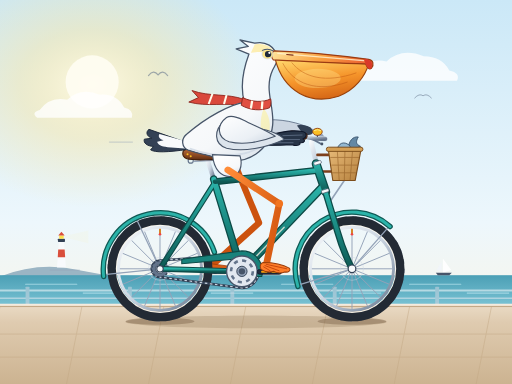
t = 0.00 s
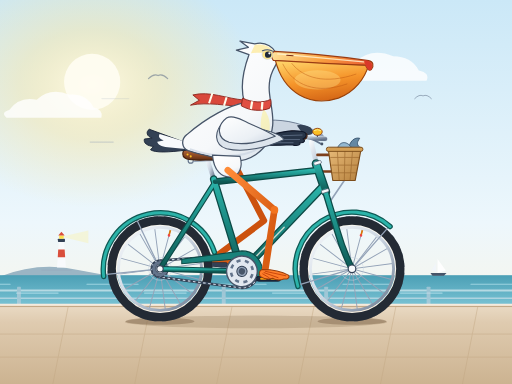
t = 1.67 s
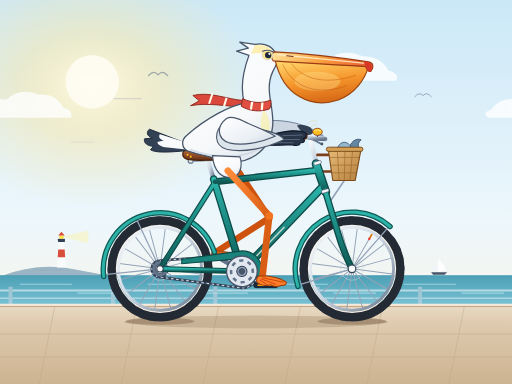
t = 3.33 s
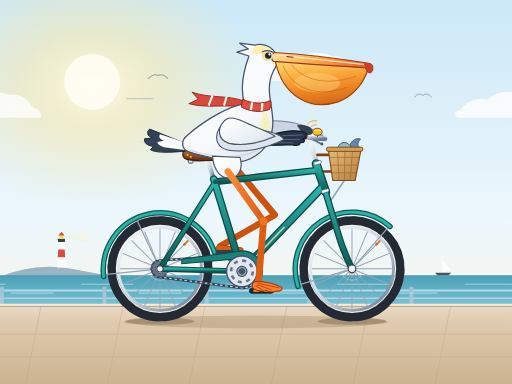
t = 5.00 s
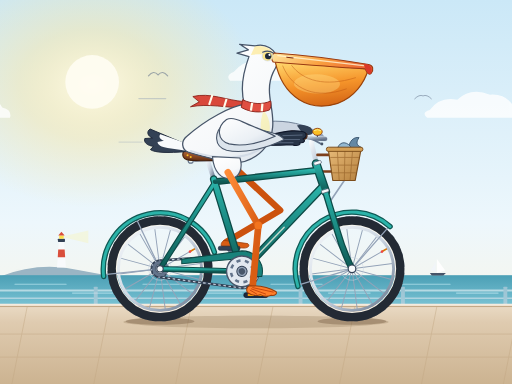
t = 6.67 s
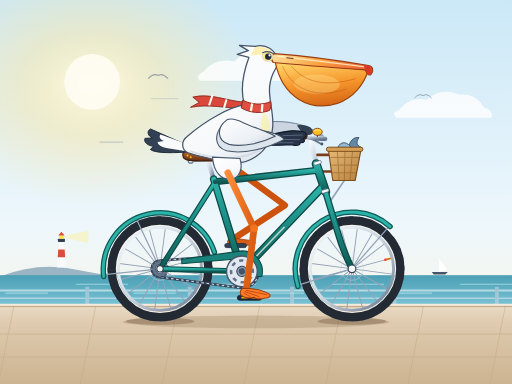
t = 8.33 s

The animated SVG that drew these frames (rendered in a browser with its animation timeline set to each time). Animation: 47 SMIL elements (animate=25,animateTransform=22); frames cover the first 8.33 s, repeats indefinitely.

<svg xmlns="http://www.w3.org/2000/svg" viewBox="0 0 800 600" width="800" height="600" role="img" aria-label="Animated pelican riding a vintage teal bicycle along a sunny coastal boardwalk">
  <defs>
    <!-- Sky, Sun, Sea & Boardwalk Gradients -->
    <linearGradient id="skyGrad" x1="0" y1="0" x2="0" y2="1">
      <stop offset="0%" stop-color="#CBE8F7"/>
      <stop offset="58%" stop-color="#EDF7FC"/>
      <stop offset="100%" stop-color="#FFF3DC"/>
    </linearGradient>
    <radialGradient id="sunGlow" cx="0.18" cy="0.22" r="0.32">
      <stop offset="0%" stop-color="#FFFCE8" stop-opacity="0.96"/>
      <stop offset="45%" stop-color="#FFE79E" stop-opacity="0.45"/>
      <stop offset="100%" stop-color="#FFE79E" stop-opacity="0"/>
    </radialGradient>
    <linearGradient id="seaGrad" x1="0" y1="0" x2="0" y2="1">
      <stop offset="0%" stop-color="#4B9FB5"/>
      <stop offset="100%" stop-color="#7AC3D4"/>
    </linearGradient>
    <linearGradient id="boardwalkGrad" x1="0" y1="0" x2="0" y2="1">
      <stop offset="0%" stop-color="#EADBC5"/>
      <stop offset="22%" stop-color="#DFCBB0"/>
      <stop offset="100%" stop-color="#CCB391"/>
    </linearGradient>

    <!-- Pelican Plumage, Beak & Leg Gradients -->
    <linearGradient id="bodyPlumage" x1="0.2" y1="0" x2="0.8" y2="1">
      <stop offset="0%" stop-color="#FFFFFF"/>
      <stop offset="68%" stop-color="#F6F8FA"/>
      <stop offset="100%" stop-color="#DCE4EC"/>
    </linearGradient>
    <linearGradient id="wingCovert" x1="0" y1="0" x2="1" y2="1">
      <stop offset="0%" stop-color="#FFFFFF"/>
      <stop offset="65%" stop-color="#EBF0F5"/>
      <stop offset="100%" stop-color="#CBD5E1"/>
    </linearGradient>
    <linearGradient id="upperBillGrad" x1="0" y1="0" x2="1" y2="0.2">
      <stop offset="0%" stop-color="#FFE59E"/>
      <stop offset="55%" stop-color="#F9A03F"/>
      <stop offset="100%" stop-color="#EB6434"/>
    </linearGradient>
    <linearGradient id="pouchGrad" x1="0.3" y1="0" x2="0.6" y2="1">
      <stop offset="0%" stop-color="#FFD166"/>
      <stop offset="52%" stop-color="#F5942A"/>
      <stop offset="100%" stop-color="#D46515"/>
    </linearGradient>
    <linearGradient id="legOrange" x1="0" y1="0" x2="1" y2="0.5">
      <stop offset="0%" stop-color="#FF8C38"/>
      <stop offset="100%" stop-color="#D95D14"/>
    </linearGradient>

    <!-- Bicycle Frame, Chrome, Leather & Basket Gradients -->
    <linearGradient id="frameTeal" x1="0" y1="0" x2="0" y2="1">
      <stop offset="0%" stop-color="#2BB3A9"/>
      <stop offset="55%" stop-color="#19827B"/>
      <stop offset="100%" stop-color="#0F5954"/>
    </linearGradient>
    <linearGradient id="chromeGrad" x1="0" y1="0" x2="1" y2="1">
      <stop offset="0%" stop-color="#F8FAFC"/>
      <stop offset="50%" stop-color="#CBD5E1"/>
      <stop offset="100%" stop-color="#64748B"/>
    </linearGradient>
    <linearGradient id="leatherGrad" x1="0" y1="0" x2="0" y2="1">
      <stop offset="0%" stop-color="#B86B3B"/>
      <stop offset="60%" stop-color="#8A4822"/>
      <stop offset="100%" stop-color="#5C2D12"/>
    </linearGradient>
    <linearGradient id="basketGrad" x1="0" y1="0" x2="1" y2="1">
      <stop offset="0%" stop-color="#E7BA78"/>
      <stop offset="100%" stop-color="#B5803D"/>
    </linearGradient>

    <!-- Reusable Spinning 16-Spoke Wheel Assembly (R_outer = 82px) -->
    <g id="spinningWheel">
      <g>
        <animateTransform attributeName="transform" type="rotate" from="0 0 0" to="360 0 0" dur="1.6s" repeatCount="indefinite"/>
        <g stroke="#94A3B8" stroke-width="1.5" stroke-linecap="round">
          <line x1="-64" y1="0" x2="64" y2="0"/>
          <line x1="0" y1="-64" x2="0" y2="64"/>
          <line x1="-45.3" y1="-45.3" x2="45.3" y2="45.3"/>
          <line x1="-45.3" y1="45.3" x2="45.3" y2="-45.3"/>
          <line x1="-59.1" y1="-24.5" x2="59.1" y2="24.5"/>
          <line x1="-24.5" y1="-59.1" x2="24.5" y2="59.1"/>
          <line x1="-59.1" y1="24.5" x2="59.1" y2="-24.5"/>
          <line x1="-24.5" y1="59.1" x2="24.5" y2="-59.1"/>
        </g>
        <!-- Brass Tire Valve Stem & Red Cap for Clear Rotational Reference -->
        <line x1="0" y1="-55" x2="0" y2="-64" stroke="#D97706" stroke-width="2.6" stroke-linecap="round"/>
        <circle cx="0" cy="-54" r="2" fill="#EF4444"/>
        <circle r="18" fill="none" stroke="#CBD5E1" stroke-width="1" opacity="0.7"/>
        <circle r="81.5" fill="none" stroke="#475569" stroke-width="1.4" stroke-dasharray="7 9" opacity="0.8"/>
      </g>
      <circle r="65" fill="none" stroke="url(#chromeGrad)" stroke-width="4.5"/>
      <circle r="69.5" fill="none" stroke="#FBF6EC" stroke-width="3.5"/>
      <circle r="75.5" fill="none" stroke="#232A34" stroke-width="13"/>
    </g>
  </defs>
  <!-- 1. PARALLAX ANIMATED COASTAL ENVIRONMENT -->
  <rect width="800" height="600" fill="url(#skyGrad)"/>
  <rect width="800" height="600" fill="url(#sunGlow)"/>
  <circle cx="144" cy="128" r="42" fill="#FFFDF2" opacity="0.92">
    <animate attributeName="r" values="41.5;44;41.5" dur="3.2s" repeatCount="indefinite"/>
  </circle>

  <!-- Slowly Drifting Coastal Clouds (Seamless 800px Wrap) -->
  <g fill="#FFFFFF" opacity="0.8">
    <animateTransform attributeName="transform" type="translate" from="0 0" to="-800 0" dur="28s" repeatCount="indefinite"/>
    <path d="M 62,172 Q 78,150 105,156 Q 126,136 156,148 Q 182,146 194,168 Q 210,172 206,184 L 58,184 Q 48,176 62,172 Z"/>
    <path d="M 556,112 Q 574,90 604,96 Q 628,74 662,88 Q 690,88 702,110 Q 720,114 714,126 L 550,126 Q 542,118 556,112 Z"/>
    <path d="M 862,172 Q 878,150 905,156 Q 926,136 956,148 Q 982,146 994,168 Q 1010,172 1006,184 L 858,184 Q 848,176 862,172 Z"/>
    <path d="M 1356,112 Q 1374,90 1404,96 Q 1428,74 1462,88 Q 1490,88 1502,110 Q 1520,114 1514,126 L 1350,126 Q 1342,118 1356,112 Z"/>
  </g>

  <!-- Flapping Distant Seabirds -->
  <g fill="none" stroke="#64748B" stroke-width="1.8" stroke-linecap="round" opacity="0.58">
    <path>
      <animate attributeName="d" dur="1.1s" repeatCount="indefinite"
        values="M 232,118 Q 240,108 247,117 Q 254,108 262,118; M 232,123 Q 240,115 247,118 Q 254,115 262,123; M 232,118 Q 240,108 247,117 Q 254,108 262,118"/>
    </path>
    <path stroke-width="1.5">
      <animate attributeName="d" dur="1.3s" begin="-0.4s" repeatCount="indefinite"
        values="M 648,150 Q 655,141 661,149 Q 667,141 674,150; M 648,155 Q 655,148 661,150 Q 667,148 674,155; M 648,150 Q 655,141 661,149 Q 667,141 674,150"/>
    </path>
  </g>

  <!-- Distant Headland & Lighthouse with Gentle Beacon Pulse -->
  <path d="M 0,432 Q 62,408 122,422 Q 155,429 186,432 Z" fill="#9BB5C4"/>
  <g transform="translate(96, 368)">
    <polygon points="0,2 42,-8 42,12" fill="#FEF08A" opacity="0.35">
      <animate attributeName="opacity" values="0.08;0.42;0.08" dur="2.4s" repeatCount="indefinite"/>
    </polygon>
    <polygon points="-7,50 -4,10 4,10 7,50" fill="#F8FAFC"/>
    <polygon points="-5.8,34 -5,22 5,22 5.8,34" fill="#D94E3B"/>
    <rect x="-5.5" y="5" width="11" height="5" rx="1" fill="#334155"/>
    <rect x="-3.5" y="0" width="7" height="5" fill="#FDE047"/>
    <polygon points="-5,0 0,-6 5,0" fill="#D94E3B"/>
  </g>

  <!-- Ocean Horizon, Bobbing Sailboat & Drifting Shimmer -->
  <rect x="0" y="430" width="800" height="48" fill="url(#seaGrad)"/>
  <g stroke="#BCE6F0" stroke-width="1.6" stroke-linecap="round" opacity="0.68">
    <animateTransform attributeName="transform" type="translate" from="0 0" to="-200 0" dur="3.2s" repeatCount="indefinite"/>
    <line x1="40" y1="444" x2="120" y2="444"/><line x1="240" y1="444" x2="320" y2="444"/>
    <line x1="440" y1="444" x2="520" y2="444"/><line x1="640" y1="444" x2="720" y2="444"/><line x1="840" y1="444" x2="920" y2="444"/>
    <line x1="130" y1="458" x2="195" y2="458"/><line x1="330" y1="458" x2="395" y2="458"/>
    <line x1="530" y1="458" x2="595" y2="458"/><line x1="730" y1="458" x2="795" y2="458"/><line x1="930" y1="458" x2="995" y2="458"/>
  </g>
  <g transform="translate(692, 426)">
    <animateTransform attributeName="transform" type="translate" values="692,426; 686,427.2; 680,426; 686,425; 692,426" dur="4.8s" repeatCount="indefinite"/>
    <polygon points="0,0 0,-22 13,-4" fill="#FFFFFF" opacity="0.9"/>
    <polygon points="-2,-2 -2,-17 -10,-4" fill="#F1F5F9" opacity="0.85"/>
    <path d="M -11,0 L 14,0 L 10,4 L -8,4 Z" fill="#475569"/>
  </g>

  <!-- Mid-Ground Parallax Coastal Promenade Railing (-320px per 1.6s, 160px spacing) -->
  <g opacity="0.56">
    <line x1="0" y1="454" x2="800" y2="454" stroke="#F8FAFC" stroke-width="3"/>
    <line x1="0" y1="466" x2="800" y2="466" stroke="#E2E8F0" stroke-width="2"/>
    <g fill="#CBD5E1">
      <animateTransform attributeName="transform" type="translate" from="0 0" to="-320 0" dur="1.6s" repeatCount="indefinite"/>
      <rect x="40" y="448" width="6" height="30" rx="1"/><rect x="200" y="448" width="6" height="30" rx="1"/>
      <rect x="360" y="448" width="6" height="30" rx="1"/><rect x="520" y="448" width="6" height="30" rx="1"/>
      <rect x="680" y="448" width="6" height="30" rx="1"/><rect x="840" y="448" width="6" height="30" rx="1"/>
      <rect x="1000" y="448" width="6" height="30" rx="1"/>
    </g>
  </g>
  <!-- Foreground Boardwalk Ground with Zero-Slip Scrolling Planks (-512px per 1.6s = 320px/s) -->
  <rect x="0" y="476" width="800" height="124" fill="url(#boardwalkGrad)"/>
  <line x1="0" y1="476" x2="800" y2="476" stroke="#F5EBDD" stroke-width="3"/>
  <line x1="0" y1="479" x2="800" y2="479" stroke="#BFA582" stroke-width="1.5"/>
  <g stroke="#C2A783" stroke-width="1.4" opacity="0.52">
    <line x1="0" y1="522" x2="800" y2="522"/>
    <line x1="0" y1="558" x2="800" y2="558"/>
    <g>
      <animateTransform attributeName="transform" type="translate" from="0 0" to="-512 0" dur="1.6s" repeatCount="indefinite"/>
      <line x1="0" y1="479" x2="-24" y2="600"/><line x1="128" y1="479" x2="104" y2="600"/>
      <line x1="256" y1="479" x2="232" y2="600"/><line x1="384" y1="479" x2="360" y2="600"/>
      <line x1="512" y1="479" x2="488" y2="600"/><line x1="640" y1="479" x2="616" y2="600"/>
      <line x1="768" y1="479" x2="744" y2="600"/><line x1="896" y1="479" x2="872" y2="600"/>
      <line x1="1024" y1="479" x2="1000" y2="600"/><line x1="1152" y1="479" x2="1128" y2="600"/>
      <line x1="1280" y1="479" x2="1256" y2="600"/>
    </g>
  </g>

  <!-- Ground Contact Shadows (Tires touch y=502) -->
  <ellipse cx="400" cy="503" rx="205" ry="10" fill="#8C7355" opacity="0.28">
    <animate attributeName="rx" values="204;209;204" dur="0.8s" repeatCount="indefinite"/>
  </ellipse>
  <ellipse cx="250" cy="502" rx="54" ry="5.5" fill="#6E563A" opacity="0.38"/>
  <ellipse cx="550" cy="502" rx="54" ry="5.5" fill="#6E563A" opacity="0.38"/>

  <!-- 2. FAR CRANK, COUNTER-ROTATED FAR PEDAL & 17-STEP IK FAR PELICAN LEG -->
  <g id="farPedalAndLeg">
    <!-- Far Leg 2-Bone IK (Hip -> Knee -> Ankle, Exact 180-deg Phase) -->
    <path fill="none" stroke="#CC520E" stroke-width="10" stroke-linecap="round" stroke-linejoin="round">
      <animate attributeName="d" dur="1.6s" repeatCount="indefinite"
        values="M 368.0,259.5 L 404.7,348.2 L 332.0,414.0; M 368.0,260.2 L 416.4,343.1 L 335.2,397.9; M 368.0,262.0 L 429.4,335.8 L 344.3,384.3; M 368.0,263.8 L 442.0,324.9 L 357.9,375.2; M 368.0,264.5 L 451.5,312.0 L 374.0,372.0; M 368.0,263.8 L 455.8,302.5 L 390.1,375.2; M 368.0,262.0 L 455.6,301.2 L 403.7,384.3; M 368.0,260.2 L 451.4,307.8 L 412.8,397.9; M 368.0,259.5 L 442.8,319.7 L 416.0,414.0; M 368.0,260.2 L 429.9,333.6 L 412.8,430.1; M 368.0,262.0 L 414.0,346.2 L 403.7,443.7; M 368.0,263.8 L 397.6,355.1 L 390.1,452.8; M 368.0,264.5 L 386.2,358.8 L 374.0,456.0; M 368.0,263.8 L 384.2,358.4 L 357.9,452.8; M 368.0,262.0 L 387.9,355.9 L 344.3,443.7; M 368.0,260.2 L 394.9,352.4 L 335.2,430.1; M 368.0,259.5 L 404.7,348.2 L 332.0,414.0"/>
    </path>
    <!-- Far Crank Arm & Counter-Rotating Level Far Foot + Pedal -->
    <g>
      <animateTransform attributeName="transform" type="rotate" from="0 378 424" to="360 378 424" dur="1.6s" repeatCount="indefinite"/>
      <line x1="378" y1="424" x2="336" y2="424" stroke="#64748B" stroke-width="6.5" stroke-linecap="round"/>
      <circle cx="336" cy="424" r="4" fill="#475569"/>
      <g>
        <animateTransform attributeName="transform" type="rotate" from="0 336 424" to="-360 336 424" dur="1.6s" repeatCount="indefinite"/>
        <path d="M 329,412 L 366,417 C 370,420 367,424 360,424 L 326,422 C 323,419 325,414 329,412 Z" fill="#D95D14" stroke="#9A3B08" stroke-width="1.2"/>
        <rect x="320" y="421" width="34" height="6.5" rx="3" fill="#334155" stroke="#1E293B" stroke-width="1"/>
      </g>
    </g>
  </g>

  <!-- Far Swept Handlebar & Far Wing Locked on Grip (482, 204) -->
  <g id="farWingAndBar">
    <path d="M 505,216 Q 498,203 480,204" fill="none" stroke="#94A3B8" stroke-width="6" stroke-linecap="round"/>
    <rect x="467" y="199" width="20" height="9" rx="4.5" transform="rotate(-6 477 204)" fill="#6B3719"/>
    <path fill="#CBD5E1" stroke="#64748B" stroke-width="1.4">
      <animate attributeName="d" dur="0.8s" repeatCount="indefinite"
        values="M 398,189.5 C 426,184 456,188 482,199 C 488,202 487,210 478,211 C 454,213 424,212 398,209.5 Z;
                M 398,194.5 C 426,188 456,189 482,199 C 488,202 487,210 478,211 C 454,213 424,216 398,214.5 Z;
                M 398,189.5 C 426,184 456,188 482,199 C 488,202 487,210 478,211 C 454,213 424,212 398,209.5 Z"/>
    </path>
    <path d="M 464,196 C 476,194 488,198 489,206 C 489,211 481,213 473,209 Z" fill="#334155"/>
  </g>
  <!-- 3. SPINNING WHEELS, FENDERS & ANIMATED ROLLER DRIVETRAIN -->
  <g transform="translate(250, 420)"><use href="#spinningWheel"/></g>
  <g transform="translate(550, 420)"><use href="#spinningWheel"/></g>

  <g stroke="#94A3B8" stroke-width="2" stroke-linecap="round">
    <line x1="250" y1="420" x2="163" y2="429"/>
    <line x1="250" y1="420" x2="212" y2="340"/>
    <line x1="550" y1="420" x2="467" y2="445"/>
    <line x1="550" y1="420" x2="606" y2="356"/>
  </g>
  <path d="M 162,432 A 89 89 0 0 1 335,394" fill="none" stroke="#0F5954" stroke-width="8.5" stroke-linecap="round"/>
  <path d="M 162,432 A 89 89 0 0 1 335,394" fill="none" stroke="#2BB3A9" stroke-width="4.5" stroke-linecap="round"/>
  <path d="M 465.5,447.5 A 89 89 0 0 1 609.5,354" fill="none" stroke="#0F5954" stroke-width="8.5" stroke-linecap="round"/>
  <path d="M 465.5,447.5 A 89 89 0 0 1 609.5,354" fill="none" stroke="#2BB3A9" stroke-width="4.5" stroke-linecap="round"/>

  <!-- Marching Roller Chain & Spinning Rear Sprocket -->
  <g id="drivetrain">
    <path d="M 250,407 L 378,398 A 26 26 0 0 1 378,450 L 250,433 A 13 13 0 0 1 250,407 Z" fill="none" stroke="#334155" stroke-width="4" stroke-linejoin="round"/>
    <path d="M 250,407 L 378,398 A 26 26 0 0 1 378,450 L 250,433 A 13 13 0 0 1 250,407 Z" fill="none" stroke="#CBD5E1" stroke-width="1.8" stroke-dasharray="4 4">
      <animate attributeName="stroke-dashoffset" from="16" to="0" dur="0.25s" repeatCount="indefinite"/>
    </path>
    <g>
      <animateTransform attributeName="transform" type="rotate" from="0 250 420" to="360 250 420" dur="0.8s" repeatCount="indefinite"/>
      <circle cx="250" cy="420" r="13" fill="#64748B" stroke="#334155" stroke-width="2" stroke-dasharray="4 3"/>
      <circle cx="250" cy="420" r="7" fill="#E2E8F0" stroke="#475569" stroke-width="1.5"/>
    </g>
  </g>

  <!-- 4. BICYCLE DIAMOND FRAME, WICKER BASKET (WITH WIGGLING FISH) & SADDLE -->
  <g id="bicycleFrame">
    <line x1="334" y1="280" x2="323" y2="246" stroke="url(#chromeGrad)" stroke-width="7" stroke-linecap="round"/>
    <path d="M 495,258 L 487,225 Q 485,217 495,217 L 508,217" fill="none" stroke="url(#chromeGrad)" stroke-width="7.5" stroke-linecap="round" stroke-linejoin="round"/>

    <line x1="515" y1="316" x2="538" y2="282" stroke="#94A3B8" stroke-width="2.5" stroke-linecap="round"/>
    <line x1="496" y1="242" x2="516" y2="242" stroke="#7C3F1C" stroke-width="4" stroke-linecap="round"/>
    <line x1="502" y1="268" x2="518" y2="268" stroke="#7C3F1C" stroke-width="4" stroke-linecap="round"/>

    <!-- Wicker Basket & Wiggling Silvery Fish -->
    <g id="frontBasket">
      <g>
        <animateTransform attributeName="transform" type="rotate" values="-6 542 236; 8 542 236; -6 542 236" dur="0.6s" repeatCount="indefinite"/>
        <path d="M 544,235 C 546,220 554,214 562,216 C 557,223 557,227 564,231 C 556,233 550,234 544,235 Z" fill="#6488A4" stroke="#334E68" stroke-width="1.3"/>
        <path d="M 526,236 C 529,221 540,219 548,229 L 543,237 Z" fill="#94B8D0" stroke="#334E68" stroke-width="1.3"/>
      </g>
      <polygon points="513,234 564,234 555,282 520,282" fill="url(#basketGrad)" stroke="#7C4D1B" stroke-width="1.8" stroke-linejoin="round"/>
      <g stroke="#8F5B22" stroke-width="1.3" opacity="0.65">
        <line x1="516" y1="246" x2="561" y2="246"/><line x1="518" y1="258" x2="559" y2="258"/><line x1="519" y1="270" x2="557" y2="270"/>
        <line x1="527" y1="234" x2="530" y2="282"/><line x1="539" y1="234" x2="538" y2="282"/><line x1="551" y1="234" x2="547" y2="282"/>
      </g>
      <rect x="510" y="230" width="57" height="6.5" rx="3" fill="#D4A056" stroke="#7C4D1B" stroke-width="1.5"/>
    </g>

    <g stroke="#0C4A46" stroke-linecap="round" stroke-linejoin="round" fill="none">
      <line x1="250" y1="420" x2="378" y2="424" stroke-width="9"/>
      <line x1="250" y1="420" x2="335" y2="286" stroke-width="8.5"/>
      <line x1="378" y1="424" x2="334" y2="280" stroke-width="12"/>
      <line x1="378" y1="424" x2="504" y2="292" stroke-width="13"/>
      <line x1="336" y1="284" x2="497" y2="266" stroke-width="11"/>
      <line x1="494" y1="256" x2="509" y2="300" stroke-width="14"/>
      <path d="M 508,298 L 528,364 Q 536,392 550,420" stroke-width="10.5"/>
    </g>
    <g stroke="url(#frameTeal)" stroke-linecap="round" stroke-linejoin="round" fill="none">
      <line x1="250" y1="420" x2="378" y2="424" stroke-width="5.5"/>
      <line x1="250" y1="420" x2="335" y2="286" stroke-width="5"/>
      <line x1="378" y1="424" x2="334" y2="280" stroke-width="8"/>
      <line x1="378" y1="424" x2="504" y2="292" stroke-width="9"/>
      <line x1="336" y1="284" x2="497" y2="266" stroke-width="7"/>
      <line x1="494" y1="256" x2="509" y2="300" stroke-width="10"/>
      <path d="M 508,298 L 528,364 Q 536,392 550,420" stroke-width="6.5"/>
    </g>
    <rect x="490" y="252" width="12" height="5" rx="2" transform="rotate(-17 496 254)" fill="#F8FAFC" stroke="#475569" stroke-width="1"/>
    <rect x="502" y="296" width="12" height="5" rx="2" transform="rotate(-17 508 298)" fill="#F8FAFC" stroke="#475569" stroke-width="1"/>
    <line x1="398" y1="403" x2="444" y2="355" stroke="#FFF8EB" stroke-width="2.2" stroke-linecap="round" opacity="0.75"/>

    <!-- Chain Guard & Spinning Front Chainring at (378, 424) -->
    <path d="M 284,405 L 378,392 A 32 32 0 0 1 409,432 L 396,432 A 20 20 0 0 0 378,404 L 284,412 Z" fill="#19827B" stroke="#0C4A46" stroke-width="1.6"/>
    <g>
      <animateTransform attributeName="transform" type="rotate" from="0 378 424" to="360 378 424" dur="1.6s" repeatCount="indefinite"/>
      <circle cx="378" cy="424" r="24" fill="#E2E8F0" stroke="#475569" stroke-width="2.2"/>
      <circle cx="378" cy="424" r="17" fill="none" stroke="#64748B" stroke-width="4" stroke-dasharray="6.5 6.8"/>
      <circle cx="378" cy="424" r="8" fill="#94A3B8" stroke="#334155" stroke-width="1.5"/>
    </g>
    <circle cx="250" cy="420" r="5" fill="#F8FAFC" stroke="#334155" stroke-width="1.8"/>
    <circle cx="550" cy="420" r="6" fill="#F8FAFC" stroke="#334155" stroke-width="1.8"/>
  </g>
  <!-- Leather Saddle with Subtle Spring Cadence -->
  <g id="leatherSaddle">
    <path d="M 304,252 L 340,250" stroke="#94A3B8" stroke-width="2.5" stroke-linecap="round"/>
    <circle cx="298" cy="251" r="4" fill="none" stroke="#64748B" stroke-width="1.8"/>
    <g>
      <animateTransform attributeName="transform" type="translate" values="0,-1; 0,1.2; 0,-1" dur="0.8s" repeatCount="indefinite"/>
      <path d="M 286,238 C 288,231 304,233 322,238 C 338,241 352,240 358,245 C 360,248 354,252 344,251 C 326,249 308,253 292,249 C 286,247 285,242 286,238 Z" fill="url(#leatherGrad)" stroke="#421E0A" stroke-width="1.8"/>
      <circle cx="293" cy="242" r="1.6" fill="#FBBF24"/>
      <circle cx="298" cy="245" r="1.6" fill="#FBBF24"/>
      <circle cx="350" cy="246" r="1.5" fill="#FBBF24"/>
    </g>
  </g>

  <!-- 5. ANIMATED PELICAN TORSO, FLUTTERING SCARF, HEAD & ELASTIC GULAR POUCH -->
  <g id="pelicanBodyGroup">
    <!-- Exact 2x-per-Rev Vertical Cadence Matching Leg IK Hip (-2.5 * cos) -->
    <animateTransform attributeName="transform" type="translate"
      values="0,-2.5; 0,0; 0,2.5; 0,0; 0,-2.5"
      keyTimes="0; 0.25; 0.5; 0.75; 1" dur="0.8s" repeatCount="indefinite"/>

    <!-- Wave-Fluttering Coastal Striped Scarf -->
    <g>
      <path fill="#D9483B" stroke="#8C261D" stroke-width="1.4" stroke-linejoin="round">
        <animate attributeName="d" dur="0.5s" repeatCount="indefinite"
          values="M 382,158 C 354,148 328,154 300,144 L 310,155 L 295,162 C 324,170 354,162 382,168 Z;
                  M 382,158 C 354,160 328,138 302,153 L 312,160 L 299,168 C 326,156 354,170 382,168 Z;
                  M 382,158 C 354,148 328,154 300,144 L 310,155 L 295,162 C 324,170 354,162 382,168 Z"/>
      </path>
      <path stroke="#FFFBEB" stroke-width="3.2">
        <animate attributeName="d" dur="0.5s" repeatCount="indefinite"
          values="M 332,149 L 326,165 M 354,151 L 350,165;
                  M 332,146 L 327,162 M 354,155 L 350,168;
                  M 332,149 L 326,165 M 354,151 L 350,165"/>
      </path>
    </g>

    <!-- Wagging Fanned Tail Feathers -->
    <g>
      <animateTransform attributeName="transform" type="rotate" values="-2.5 294 230; 3 294 230; -2.5 294 230" dur="0.8s" repeatCount="indefinite"/>
      <path d="M 294,226 L 234,202 C 228,206 230,213 238,216 L 226,217 C 224,223 230,228 240,229 L 235,234 C 242,239 262,239 292,236 Z" fill="#334155" stroke="#1E293B" stroke-width="1.5" stroke-linejoin="round"/>
      <path d="M 296,225 L 250,210 C 247,214 250,218 256,220 L 246,222 C 246,226 252,230 262,231 L 294,235 Z" fill="#F8FAFC"/>
    </g>

    <!-- Snowy-White Pelican Torso, S-Neck, Head & Breezy Crest -->
    <path fill="url(#bodyPlumage)" stroke="#475569" stroke-width="2" stroke-linejoin="round">
      <animate attributeName="d" dur="0.8s" repeatCount="indefinite"
        values="M 294,237 C 312,243 332,246 350,252 C 386,260 422,238 426,198 C 429,168 412,142 426,112 C 430,104 434,98 434,94 C 430,74 414,66 398,70 L 375,65 L 388,75 L 369,79 L 389,87 C 382,106 374,136 382,162 C 360,166 324,184 292,212 C 282,220 284,233 294,237 Z;
                M 294,237 C 312,243 332,246 350,252 C 386,260 422,238 426,198 C 429,168 413,143 427,113 C 431,105 435,99 435,95 C 431,75 415,67 399,71 L 374,70 L 388,78 L 371,84 L 389,88 C 382,107 374,136 382,162 C 360,166 324,184 292,212 C 282,220 284,233 294,237 Z;
                M 294,237 C 312,243 332,246 350,252 C 386,260 422,238 426,198 C 429,168 412,142 426,112 C 430,104 434,98 434,94 C 430,74 414,66 398,70 L 375,65 L 388,75 L 369,79 L 389,87 C 382,106 374,136 382,162 C 360,166 324,184 292,212 C 282,220 284,233 294,237 Z"/>
    </path>
    <path d="M 398,72 C 412,69 425,75 430,86 C 418,84 405,83 392,85 Z" fill="#FDE68A" opacity="0.65"/>
    <path d="M 412,172 C 424,186 425,208 414,224 C 406,210 405,190 412,172 Z" fill="#FEF08A" opacity="0.5"/>
    <path d="M 298,235 C 334,248 386,252 414,226" fill="none" stroke="#CBD5E1" stroke-width="3" stroke-linecap="round" opacity="0.7"/>

    <!-- Scarf Collar Wrap -->
    <path d="M 379,155 C 394,162 410,163 423,157 C 424,163 423,168 421,171 C 407,176 391,175 377,167 Z" fill="#E04F42" stroke="#8C261D" stroke-width="1.5"/>
    <path d="M 394,160 L 392,172 M 410,161 L 409,173" stroke="#FFFBEB" stroke-width="3.5"/>
    <!-- Head Nod & Elastic Jiggling Golden Gular Pouch -->
    <g>
      <animateTransform attributeName="transform" type="rotate" values="-1.2 426 92; 1.5 426 92; -1.2 426 92" dur="0.8s" begin="-0.08s" repeatCount="indefinite"/>
      <path fill="url(#pouchGrad)" stroke="#9A420A" stroke-width="1.8" stroke-linejoin="round">
        <animate attributeName="d" dur="0.8s" begin="-0.15s" repeatCount="indefinite"
          values="M 430,95 C 442,143 484,164 528,151 C 554,142 570,122 576,104 L 430,95 Z;
                  M 430,95 C 443,152 486,174 529,159 C 555,149 570,126 576,104 L 430,95 Z;
                  M 430,95 C 442,143 484,164 528,151 C 554,142 570,122 576,104 L 430,95 Z"/>
      </path>
      <ellipse cx="496" cy="126" rx="36" ry="15" fill="#FFE58F" opacity="0.35">
        <animate attributeName="cy" values="124;129;124" dur="0.8s" begin="-0.15s" repeatCount="indefinite"/>
      </ellipse>
      <g fill="none" stroke="#B8500E" stroke-width="1.2" stroke-linecap="round" opacity="0.55">
        <path>
          <animate attributeName="d" dur="0.8s" begin="-0.15s" repeatCount="indefinite"
            values="M 442,102 C 458,131 494,145 542,130; M 442,102 C 458,139 495,154 542,136; M 442,102 C 458,131 494,145 542,130"/>
        </path>
        <path d="M 456,101 C 474,124 508,134 556,118"/>
      </g>

      <!-- Long Flattened Upper Bill & Coral Hook Nail -->
      <path d="M 428,82 C 474,84 528,90 576,97 C 583,98 585,105 580,111 C 576,114 573,108 571,104 C 524,102 474,99 427,96 C 423,92 424,85 428,82 Z"
            fill="url(#upperBillGrad)" stroke="#9A3B12" stroke-width="1.8" stroke-linejoin="round"/>
      <path d="M 434,86 L 568,99" fill="none" stroke="#FFF7D6" stroke-width="2" stroke-linecap="round" opacity="0.8"/>
      <path d="M 569,96 C 577,97 584,100 580,111 C 576,114 573,108 571,104 Z" fill="#D93829"/>
      <line x1="448" y1="88" x2="458" y2="89" stroke="#7C2D12" stroke-width="1.6" stroke-linecap="round"/>

      <!-- Expressive Blinking Pelican Eye -->
      <ellipse cx="418" cy="87" rx="8.5" ry="7.5" fill="#FDE68A" stroke="#CBD5E1" stroke-width="1"/>
      <ellipse cx="419" cy="87" rx="5" ry="5" fill="#1E293B">
        <animate attributeName="ry" values="5;5;0.5;5;5" keyTimes="0;0.45;0.48;0.52;1" dur="3.2s" repeatCount="indefinite"/>
      </ellipse>
      <circle cx="421" cy="85" r="1.8" fill="#FFFFFF">
        <animate attributeName="opacity" values="1;1;0;1;1" keyTimes="0;0.45;0.48;0.52;1" dur="3.2s" repeatCount="indefinite"/>
      </circle>
      <path d="M 410,81 Q 419,77 427,82" fill="none" stroke="#475569" stroke-width="1.6" stroke-linecap="round"/>
    </g>
  </g>

  <!-- 6. NEAR CRANK, COUNTER-ROTATED NEAR PEDAL & 17-STEP IK NEAR PELICAN LEG -->
  <g id="nearLegAndPedal">
    <!-- Feathered Thigh Tuft Bobbing with Hip -->
    <path d="M 332,244 C 334,268 346,280 362,278 C 374,276 380,262 375,246 Z" fill="url(#bodyPlumage)" stroke="#475569" stroke-width="1.8">
      <animateTransform attributeName="transform" type="translate" values="0,-2.5; 0,0; 0,2.5; 0,0; 0,-2.5" keyTimes="0;0.25;0.5;0.75;1" dur="0.8s" repeatCount="indefinite"/>
    </path>

    <!-- Near Leg 2-Bone IK (Hip -> Knee -> Ankle, 0-deg Phase) -->
    <path fill="none" stroke="url(#legOrange)" stroke-width="10.5" stroke-linecap="round" stroke-linejoin="round">
      <animate attributeName="d" dur="1.6s" repeatCount="indefinite"
        values="M 356.0,265.5 L 436.3,318.1 L 416.0,414.0; M 356.0,266.2 L 425.1,332.9 L 412.8,430.1; M 356.0,268.0 L 411.9,346.0 L 403.7,443.7; M 356.0,269.8 L 399.6,355.3 L 390.1,452.8; M 356.0,270.5 L 391.7,359.6 L 374.0,456.0; M 356.0,269.8 L 389.1,359.9 L 357.9,452.8; M 356.0,268.0 L 390.8,357.5 L 344.3,443.7; M 356.0,266.2 L 396.2,353.4 L 335.2,430.1; M 356.0,265.5 L 404.7,348.2 L 332.0,414.0; M 356.0,266.2 L 415.4,341.6 L 335.2,397.9; M 356.0,268.0 L 427.3,332.2 L 344.3,384.3; M 356.0,269.8 L 438.3,319.2 L 357.9,375.2; M 356.0,270.5 L 445.6,305.1 L 374.0,372.0; M 356.0,269.8 L 448.3,296.3 L 390.1,375.2; M 356.0,268.0 L 447.6,296.7 L 403.7,384.3; M 356.0,266.2 L 443.8,305.0 L 412.8,397.9; M 356.0,265.5 L 436.3,318.1 L 416.0,414.0"/>
    </path>
    <circle r="6" fill="#F2741F">
      <animate attributeName="cx" dur="1.6s" repeatCount="indefinite" values="436.3;425.1;411.9;399.6;391.7;389.1;390.8;396.2;404.7;415.4;427.3;438.3;445.6;448.3;447.6;443.8;436.3"/>
      <animate attributeName="cy" dur="1.6s" repeatCount="indefinite" values="318.1;332.9;346.0;355.3;359.6;359.9;357.5;353.4;348.2;341.6;332.2;319.2;305.1;296.3;296.7;305.0;318.1"/>
    </circle>
    <!-- Near Chrome Crank & Counter-Rotated Level Near Pedal + Webbed Foot -->
    <g>
      <animateTransform attributeName="transform" type="rotate" from="0 378 424" to="360 378 424" dur="1.6s" repeatCount="indefinite"/>
      <line x1="378" y1="424" x2="420" y2="424" stroke="url(#chromeGrad)" stroke-width="7.5" stroke-linecap="round"/>
      <circle cx="378" cy="424" r="5" fill="#475569"/>
      <circle cx="420" cy="424" r="4" fill="#334155"/>
      <g>
        <animateTransform attributeName="transform" type="rotate" from="0 420 424" to="-360 420 424" dur="1.6s" repeatCount="indefinite"/>
        <rect x="402" y="421" width="38" height="7.5" rx="3.5" fill="#1E293B" stroke="#0F172A" stroke-width="1.2"/>
        <rect x="408" y="423" width="10" height="3" rx="1" fill="#F59E0B"/>
        <rect x="424" y="423" width="10" height="3" rx="1" fill="#F59E0B"/>
        <path d="M 411,410 C 424,410 442,413 452,419 C 455,422 451,426 445,425 C 440,427 433,427 428,424 C 422,426 414,425 408,421 C 405,417 407,411 411,410 Z"
              fill="#FF7E29" stroke="#9A3B08" stroke-width="1.6" stroke-linejoin="round"/>
        <path d="M 416,413 L 448,420 M 414,415 L 436,423 M 412,417 L 422,423" fill="none" stroke="#C2410C" stroke-width="1.4" stroke-linecap="round"/>
      </g>
    </g>
  </g>

  <!-- 7. NEAR HANDLEBAR, CHIMING BRASS BELL & NEAR WING LOCKED ON GRIP -->
  <g id="nearWingAndHandlebar">
    <path d="M 484,215 L 502,225" fill="none" stroke="#64748B" stroke-width="2.8" stroke-linecap="round"/>
    <circle cx="503" cy="225" r="2.2" fill="#475569"/>
    <path d="M 508,217 Q 493,218 478,214 L 454,210" fill="none" stroke="url(#chromeGrad)" stroke-width="6.5" stroke-linecap="round"/>

    <!-- Chiming Brass Bell -->
    <path d="M 496,214 L 496,209" stroke="#475569" stroke-width="2"/>
    <g>
      <animateTransform attributeName="transform" type="rotate" values="0 496 208; -5 496 208; 5 496 208; -3 496 208; 0 496 208; 0 496 208" keyTimes="0;0.06;0.12;0.18;0.24;1" dur="2.4s" repeatCount="indefinite"/>
      <ellipse cx="496" cy="206" rx="7.5" ry="5.5" fill="#FBBF24" stroke="#92400E" stroke-width="1.4"/>
      <path d="M 491,204 Q 496,201 501,204" fill="none" stroke="#FEF08A" stroke-width="1.5" stroke-linecap="round"/>
    </g>
    <g fill="none" stroke="#F59E0B" stroke-width="1.5" stroke-linecap="round">
      <animate attributeName="opacity" values="0;0.95;0;0.85;0;0" keyTimes="0;0.08;0.2;0.28;0.42;1" dur="2.4s" repeatCount="indefinite"/>
      <path d="M 486,198 Q 489,194 494,195"/>
      <path d="M 481,193 Q 486,187 495,189"/>
    </g>

    <rect x="451" y="206" width="29" height="10" rx="5" transform="rotate(9 465 211)" fill="url(#leatherGrad)" stroke="#421E0A" stroke-width="1.5"/>

    <!-- Primary Flight Feathers Anchored on Grip while Upper Wing Bobs with Shoulder -->
    <path d="M 418,212 C 438,206 458,202 474,206 C 480,208 480,215 473,217 C 478,219 476,224 468,223 C 471,226 465,229 456,226 C 438,227 416,228 396,226 Z"
          fill="#283548" stroke="#0F172A" stroke-width="1.6" stroke-linejoin="round"/>
    <path d="M 442,212 L 472,211 M 438,218 L 468,218 M 432,223 L 458,223" fill="none" stroke="#64748B" stroke-width="1.2" stroke-linecap="round"/>

    <path fill="#DCE4EC" stroke="#475569" stroke-width="1.7" stroke-linejoin="round">
      <animate attributeName="d" dur="0.8s" repeatCount="indefinite"
        values="M 350,189.5 C 334,203.5 334,225.5 354,231.5 C 380,238 416,231 444,218 C 438,210 422,204 402,200 C 384,195.5 366,181.5 350,189.5 Z;
                M 350,194.5 C 334,208.5 334,230.5 354,236.5 C 380,242 416,233 444,218 C 438,210 422,206 402,204 C 384,200.5 366,186.5 350,194.5 Z;
                M 350,189.5 C 334,203.5 334,225.5 354,231.5 C 380,238 416,231 444,218 C 438,210 422,204 402,200 C 384,195.5 366,181.5 350,189.5 Z"/>
    </path>
    <path fill="url(#wingCovert)" stroke="#475569" stroke-width="1.8" stroke-linejoin="round">
      <animate attributeName="d" dur="0.8s" repeatCount="indefinite"
        values="M 354,183.5 C 338,195.5 339,215.5 358,221.5 C 380,227 408,222 430,213 C 416,203 396,196 380,187.5 C 370,182.5 361,179.5 354,183.5 Z;
                M 354,188.5 C 338,200.5 339,220.5 358,226.5 C 380,231 408,224 430,213 C 416,205 396,200 380,192.5 C 370,187.5 361,184.5 354,188.5 Z;
                M 354,183.5 C 338,195.5 339,215.5 358,221.5 C 380,227 408,222 430,213 C 416,203 396,196 380,187.5 C 370,182.5 361,179.5 354,183.5 Z"/>
    </path>
  </g>

  <!-- 8. STREAMING SEA-BREEZE SPEED LINES -->
  <g stroke="#94A3B8" stroke-width="1.8" stroke-linecap="round">
    <line x1="250" y1="154" x2="292" y2="154">
      <animateTransform attributeName="transform" type="translate" from="20 0" to="-110 0" dur="0.9s" repeatCount="indefinite"/>
      <animate attributeName="opacity" values="0;0.55;0" dur="0.9s" repeatCount="indefinite"/>
    </line>
    <line x1="210" y1="222" x2="246" y2="222">
      <animateTransform attributeName="transform" type="translate" from="15 0" to="-120 0" dur="0.75s" begin="-0.3s" repeatCount="indefinite"/>
      <animate attributeName="opacity" values="0;0.5;0" dur="0.75s" begin="-0.3s" repeatCount="indefinite"/>
    </line>
    <line x1="150" y1="422" x2="196" y2="422">
      <animateTransform attributeName="transform" type="translate" from="25 0" to="-130 0" dur="0.8s" begin="-0.5s" repeatCount="indefinite"/>
      <animate attributeName="opacity" values="0;0.55;0" dur="0.8s" begin="-0.5s" repeatCount="indefinite"/>
    </line>
  </g>
</svg>
